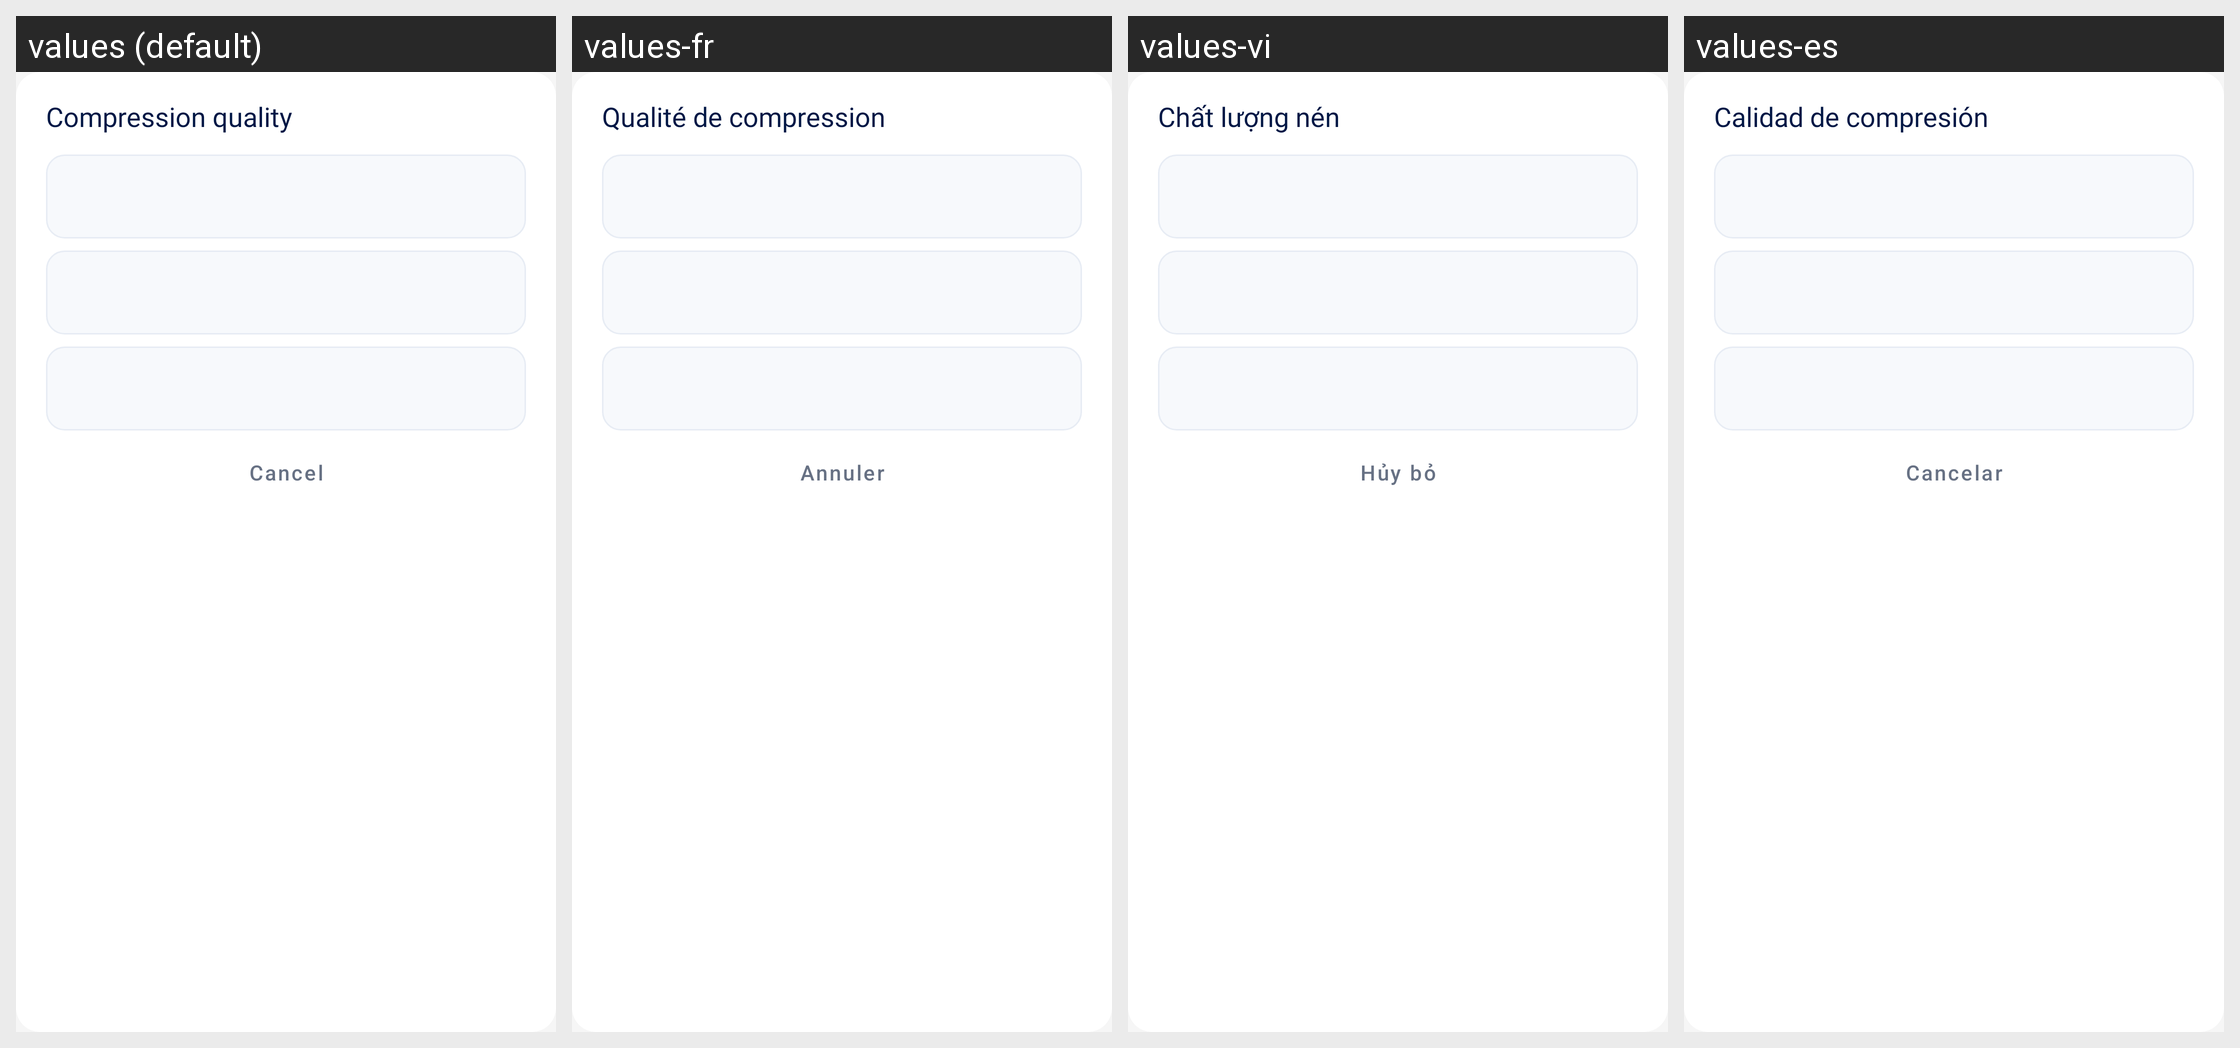

Strings drawn on this Android screen and how each of the app's shown locales translates them:
Android screen res/layout/dialog_compression_quality.xml rendered under 4 locales, left to right: values (default), values-fr, values-vi, values-es. Device: Nexus 5 (rendered at 1080×1920; each locale shown at half size, 540×960, under a caption strip naming it); theme Theme.AICleanPhoneStorage.
Other locales in the repository, not shown: values-ar, values-bn, values-de, values-hi, values-in, values-ja, values-ko, values-pt, values-ru, values-tr, values-ur, values-zh-rCN.
Strings drawn on this screen, with the default value and each locale's value (text and hints the layout hard-codes, and strings that could not be matched under every locale, appear in the picture but are not listed):

cleanup_quality
  values: Compression quality
  values-fr: Qualité de compression
  values-vi: Chất lượng nén
  values-es: Calidad de compresión

cleanup_cancel
  values: Cancel
  values-fr: Annuler
  values-vi: Hủy bỏ
  values-es: Cancelar
